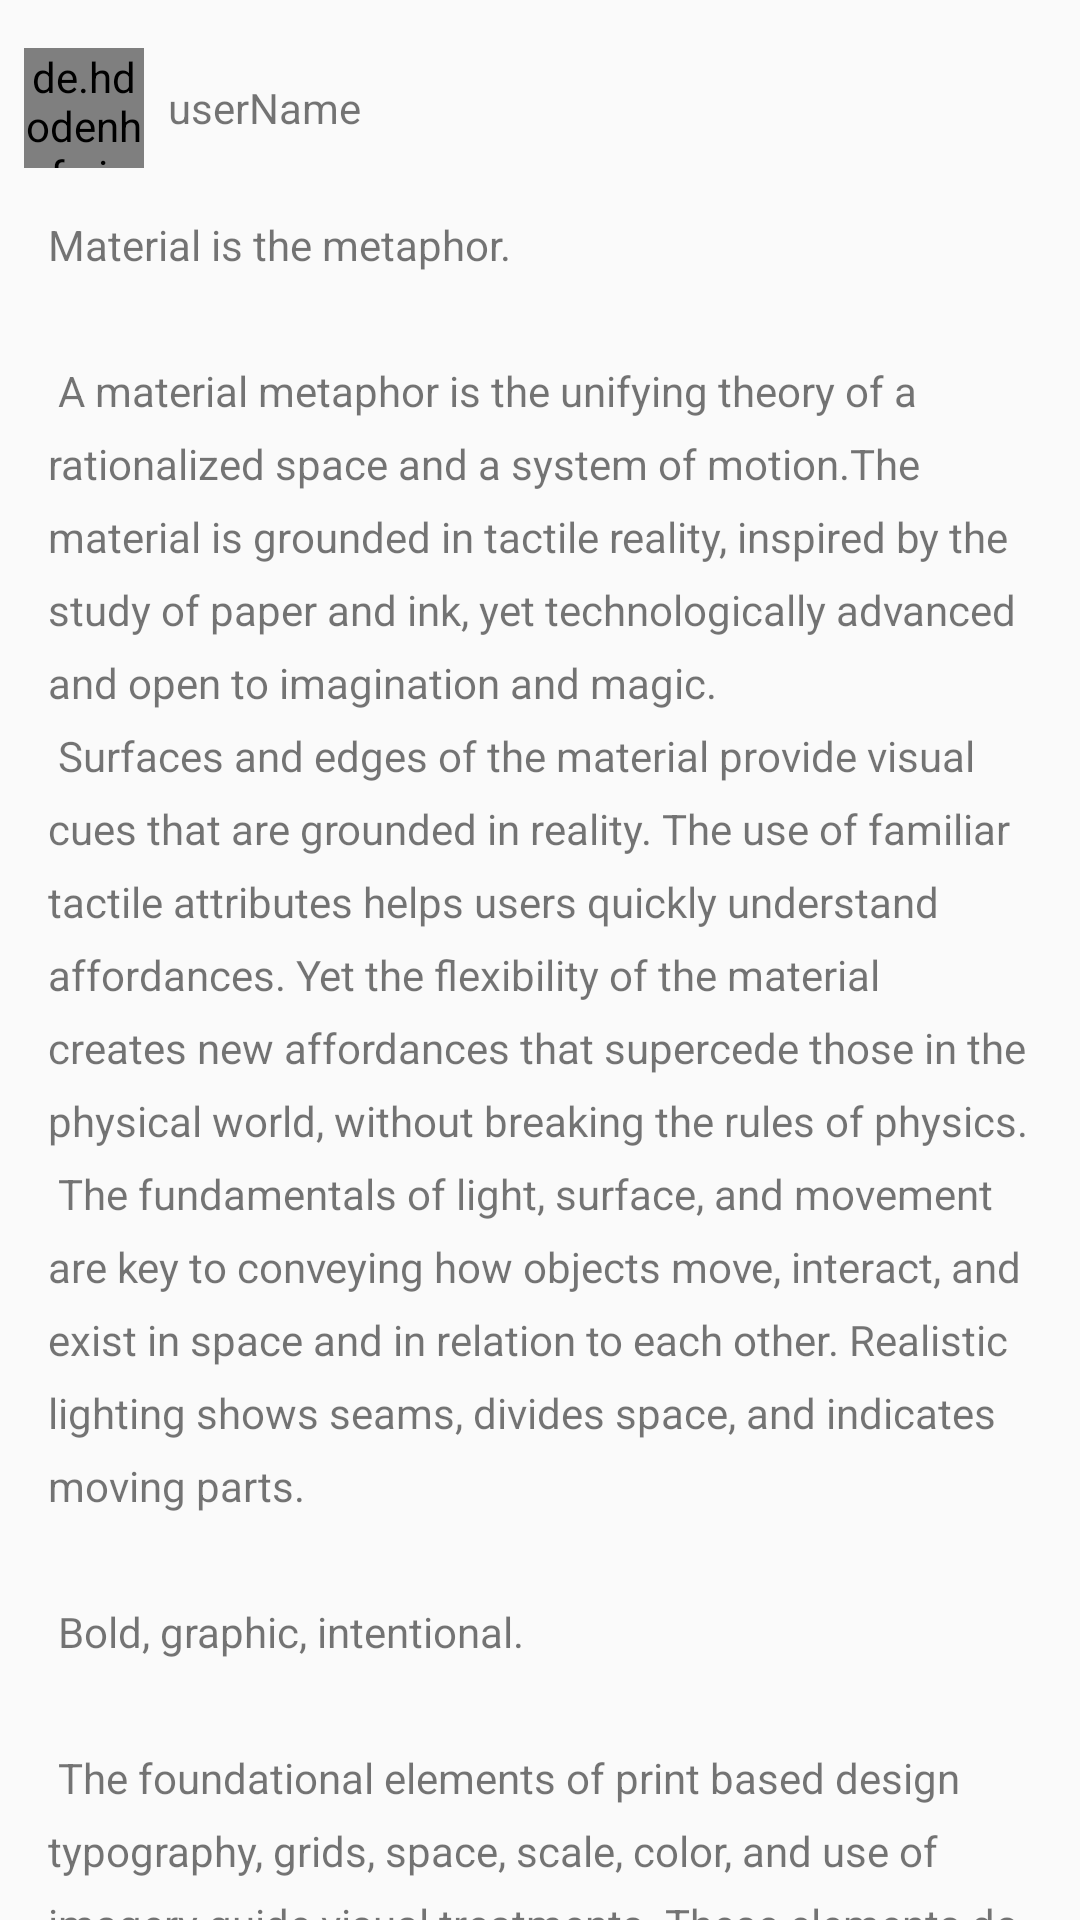

Android layout source for this screen:
<!-- AndroidManifest.xml: application theme AppTheme -->
<!-- res/layout/fragment_status_datail.xml -->
<FrameLayout xmlns:android="http://schemas.android.com/apk/res/android"
    xmlns:tools="http://schemas.android.com/tools"
    android:layout_width="match_parent"
    android:layout_height="match_parent"
    xmlns:app="http://schemas.android.com/apk/res-auto"
    app:layout_behavior="@string/appbar_scrolling_view_behavior"
    tools:context="cn.edu.bigc.pettrack.fragment.StatusDatailFragment">
    <LinearLayout
        android:layout_width="match_parent"
        android:layout_height="match_parent"
        android:orientation="vertical">
        <include layout="@layout/person_item"></include>
        <android.support.v4.widget.NestedScrollView
            android:layout_marginLeft="16dp"
            android:layout_marginRight="16dp"
            android:layout_width="match_parent"
            android:layout_height="match_parent">
            <TextView
                android:lineSpacingExtra="8dp"
                android:id="@+id/status_detail_msg"
                android:layout_width="match_parent"
                android:layout_height="match_parent"
                android:text="@string/large_text" />
        </android.support.v4.widget.NestedScrollView>
    </LinearLayout>


</FrameLayout>
<!-- res/layout/person_item.xml (included above) -->
<?xml version="1.0" encoding="utf-8"?>
<LinearLayout xmlns:android="http://schemas.android.com/apk/res/android"
    xmlns:app="http://schemas.android.com/apk/res-auto"
    android:orientation="horizontal"
    android:layout_width="match_parent"
    android:layout_marginEnd="16dp"
    android:layout_height="72dp"
    android:background="?android:attr/selectableItemBackground"
    android:id="@+id/user_list_layout">
    <de.hdodenhof.circleimageview.CircleImageView
        android:transitionName="homepage"
        android:id="@+id/person_list_avater"
        android:layout_width="40dp"
        android:layout_height="40dp"
        android:src="@drawable/icon"
        app:civ_border_width="1dp"
        app:civ_border_color="#FFFFFFFF"
        android:layout_margin="8dp"
        android:scaleType="centerCrop"
        android:layout_gravity="center"/>
    <TextView
        android:id="@+id/person_list_username"
        android:layout_width="wrap_content"
        android:layout_height="wrap_content"
        android:text="userName"
        android:layout_gravity="center_vertical"
        android:layout_weight="1"/>

</LinearLayout>
<!-- resources referenced by this layout -->
<resources>
  <color name="colorPrimary">#FFCF3D</color>
  <color name="colorPrimaryDark">#FFCF3D</color>
  <color name="colorAccent">#FF3D00</color>
</resources>
